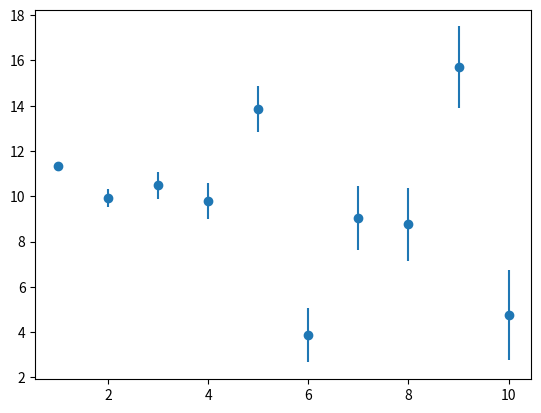

Source code (Python): (Note: this script raises an exception after producing the figure.)
import numpy as np
import matplotlib.pyplot as plt

np.random.seed(1)

x = np.arange(1, 11)
y = np.random.random((10)) + 10
y += y * np.random.randn(10) * x * 0.05
dy = np.abs(x * 0.2)

plt.errorbar(x, y, dy, marker='o', ls='')
plt.show()

def my_model(x, a):
    return np.zeros_like(x) + a

from uravu.relationship import Relationship

modeller = Relationship(my_model, x, y, dy)
modeller.max_likelihood(np.mean(y))
modeller.mcmc()

from uravu import plotting

plotting.plot_distribution(modeller.variables[0])
plt.show()

plotting.plot_relationship(modeller)

modeller2 = Relationship(my_model, x, y, dy, unaccounted_uncertainty=True)

modeller2.max_likelihood()

modeller2.mcmc()

plotting.plot_corner(modeller2)
plt.show()

plotting.plot_relationship(modeller2)
plt.show()

modeller.nested_sampling()

modeller2.nested_sampling()

print(modeller.ln_evidence, modeller2.ln_evidence)

